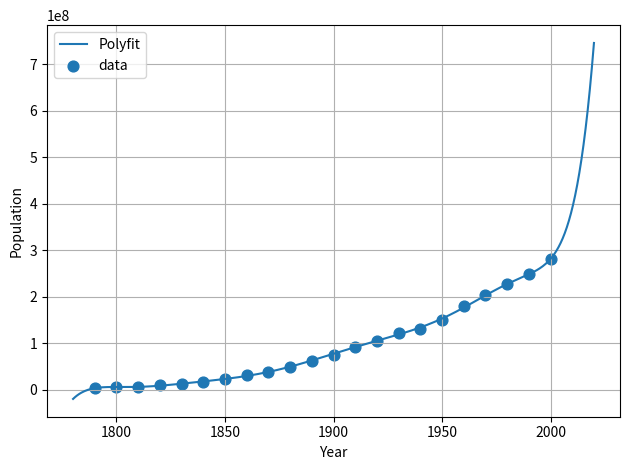

Here is the Python script that generated this plot:
import numpy as np
from numpy.polynomial.polynomial import polyfit as npp_polyfit, Polynomial
from scipy.interpolate import KroghInterpolator, BarycentricInterpolator

import matplotlib.pyplot as plt


# ---------------- Utilities ----------------
def divided_differences(x, y):
    """
    Build the divided-difference table dd for nodes x and values y.
    Returns:
      a  : Newton coefficients a[j] = dd[0, j]
      dd : full upper-triangular divided-difference table
    """
    x = np.asarray(x, dtype=float)
    y = np.asarray(y, dtype=float)
    n = x.size
    if y.size != n or np.unique(x).size != n:
        raise ValueError("x, y must be same length with all x distinct.")
    dd = np.zeros((n, n), dtype=float)
    dd[:, 0] = y
    for j in range(1, n):
        dd[:n-j, j] = (dd[1:n-j+1, j-1] - dd[:n-j, j-1]) / (x[j:] - x[:n-j])
    a = dd[0, :].copy()
    return a, dd

def newton_to_monomial(a, x_nodes, descending=True):
    """
    Convert Newton-form coefficients 'a' with nodes 'x_nodes' into monomial coefficients.
    Returns ascending powers by default; set descending=True for np.polyval order.
    """
    a = np.asarray(a, dtype=float)
    x_nodes = np.asarray(x_nodes, dtype=float)
    coeffs = np.zeros(1, dtype=float)      # ascending powers
    basis  = np.array([1.0], dtype=float)  # Π_{j<k}(x - x_j)
    for k, ak in enumerate(a):
        # coeffs += ak * basis
        if coeffs.size < basis.size:
            coeffs = np.pad(coeffs, (0, basis.size - coeffs.size))
        coeffs[:basis.size] += ak * basis
        # basis *= (x - x_k)  -> ascending poly for (x - x_k) is [-x_k, 1]
        basis = np.convolve(basis, np.array([-x_nodes[k], 1.0]))
    return coeffs[::-1] if descending else coeffs

# ---------------- Methods that "do the fitting" ----------------
def fit_numpy_polyfit(x, y):
    """
    Uses numpy.polyfit to get monomial coefficients in DESCENDING powers.
    Returns (coeffs_desc, poly1d).
    """
    x = np.asarray(x, dtype=float); y = np.asarray(y, dtype=float)
    deg = len(x) - 1
    coeffs_desc = np.polyfit(x, y, deg=deg)
    p1d = np.poly1d(coeffs_desc)
    return coeffs_desc, p1d

def fit_numpy_polynomial(x, y):
    """
    Uses numpy.polynomial.polynomial.polyfit to get ASCENDING-power coefficients,
    and a Polynomial object.
    Returns (coeffs_asc, Polynomial_object).
    """
    x = np.asarray(x, dtype=float); y = np.asarray(y, dtype=float)
    deg = len(x) - 1
    coeffs_asc = npp_polyfit(x, y, deg)      # ascending powers
    P = Polynomial(coeffs_asc)               # P(x) works directly
    return coeffs_asc, P

def fit_scipy_krogh(x, y):
    """
    SciPy's Newton-form interpolator. Great for interpolation & differentiation.
    Returns the KroghInterpolator object.
    (If you want monomial coefficients, compute divided differences and convert.)
    """
    return KroghInterpolator(x, y)

def fit_scipy_barycentric(x, y):
    """
    SciPy's barycentric Lagrange interpolator. Very stable for evaluating the
    unique degree-(n-1) interpolant. Does not expose monomial coefficients.
    """
    return BarycentricInterpolator(x, y)

# ---------------- Example demo ----------------
if __name__ == "__main__":
    x = np.linspace(1790, 2000, num=22) # every 10 years
    y = np.array([3929000, 5308000, 7240000, 9638000, 12866000, 17069000, 23192000, 31443000, 38558000, 50156000, 62948000, 75995000, 91972000, 105711000, 122755000, 131669000, 150697000, 179323000, 203212000, 226505000, 248709873, 281416000]) 


    # # 1) NumPy: np.polyfit (descending coefficients)
    # coefficient, P = fit_numpy_polyfit(x, y)

    # 2) NumPy: polyseries (ascending coefficients + Polynomial object)
    coefficient, P = fit_numpy_polynomial(x, y)

    # # 3) SciPy: Krogh (Newton form evaluator)
    # krogh = fit_scipy_krogh(x, y)

    # # 4) SciPy: Barycentric (Lagrange form evaluator)
    # bary = fit_scipy_barycentric(x, y)

    # # ---- Divided differences (same for all methods; depends only on x,y) ----
    # a_newton, dd_table = divided_differences(x, y)

    # # If you want monomial coefficients from the Newton form:
    # c_from_newton_desc = newton_to_monomial(a_newton, x, descending=True)

    # Quick checks — all evaluators should agree to numerical precision:
    xx = np.linspace(x.min(), x.max(), 400)
    yy = P(xx)
    # y_np   = p1d(xx)
    # y_np2  = P(xx)            # Polynomial object
    # y_k    = krogh(xx)
    # y_bary = bary(xx)

    # print("max|np.polyfit - Polynomial|   =", np.max(np.abs(y_np - y_np2)))
    # print("max|np.polyfit - Krogh|        =", np.max(np.abs(y_np - y_k)))
    # print("max|np.polyfit - Barycentric|  =", np.max(np.abs(y_np - y_bary)))
    # print("max|np.polyfit - Newton->mono| =", np.max(np.abs(y_np - np.polyval(c_from_newton_desc, xx))))

    # # Divided-difference outputs:
    # print("Newton coefficients a (dd[0, :]):")
    # print(a_newton)
    # # dd_table is upper-triangular; uncomment to inspect:
    # # print(dd_table)


    xx = np.linspace(1780, 2020, 500)
    yy = P(xx)

    plt.figure()
    plt.plot(xx, yy, label="Polyfit")   # smooth curve
    plt.scatter(x, y, marker='o', s=60, label="data")   # original samples
    plt.xlabel("Year")
    plt.ylabel("Population")
    plt.legend()
    plt.grid(True)
    plt.tight_layout()
    plt.savefig("polyfit.png", dpi=300)
    plt.show()

    print(P(1968))
    print(P(1999))
    print(P(2020))     
    print(coefficient)